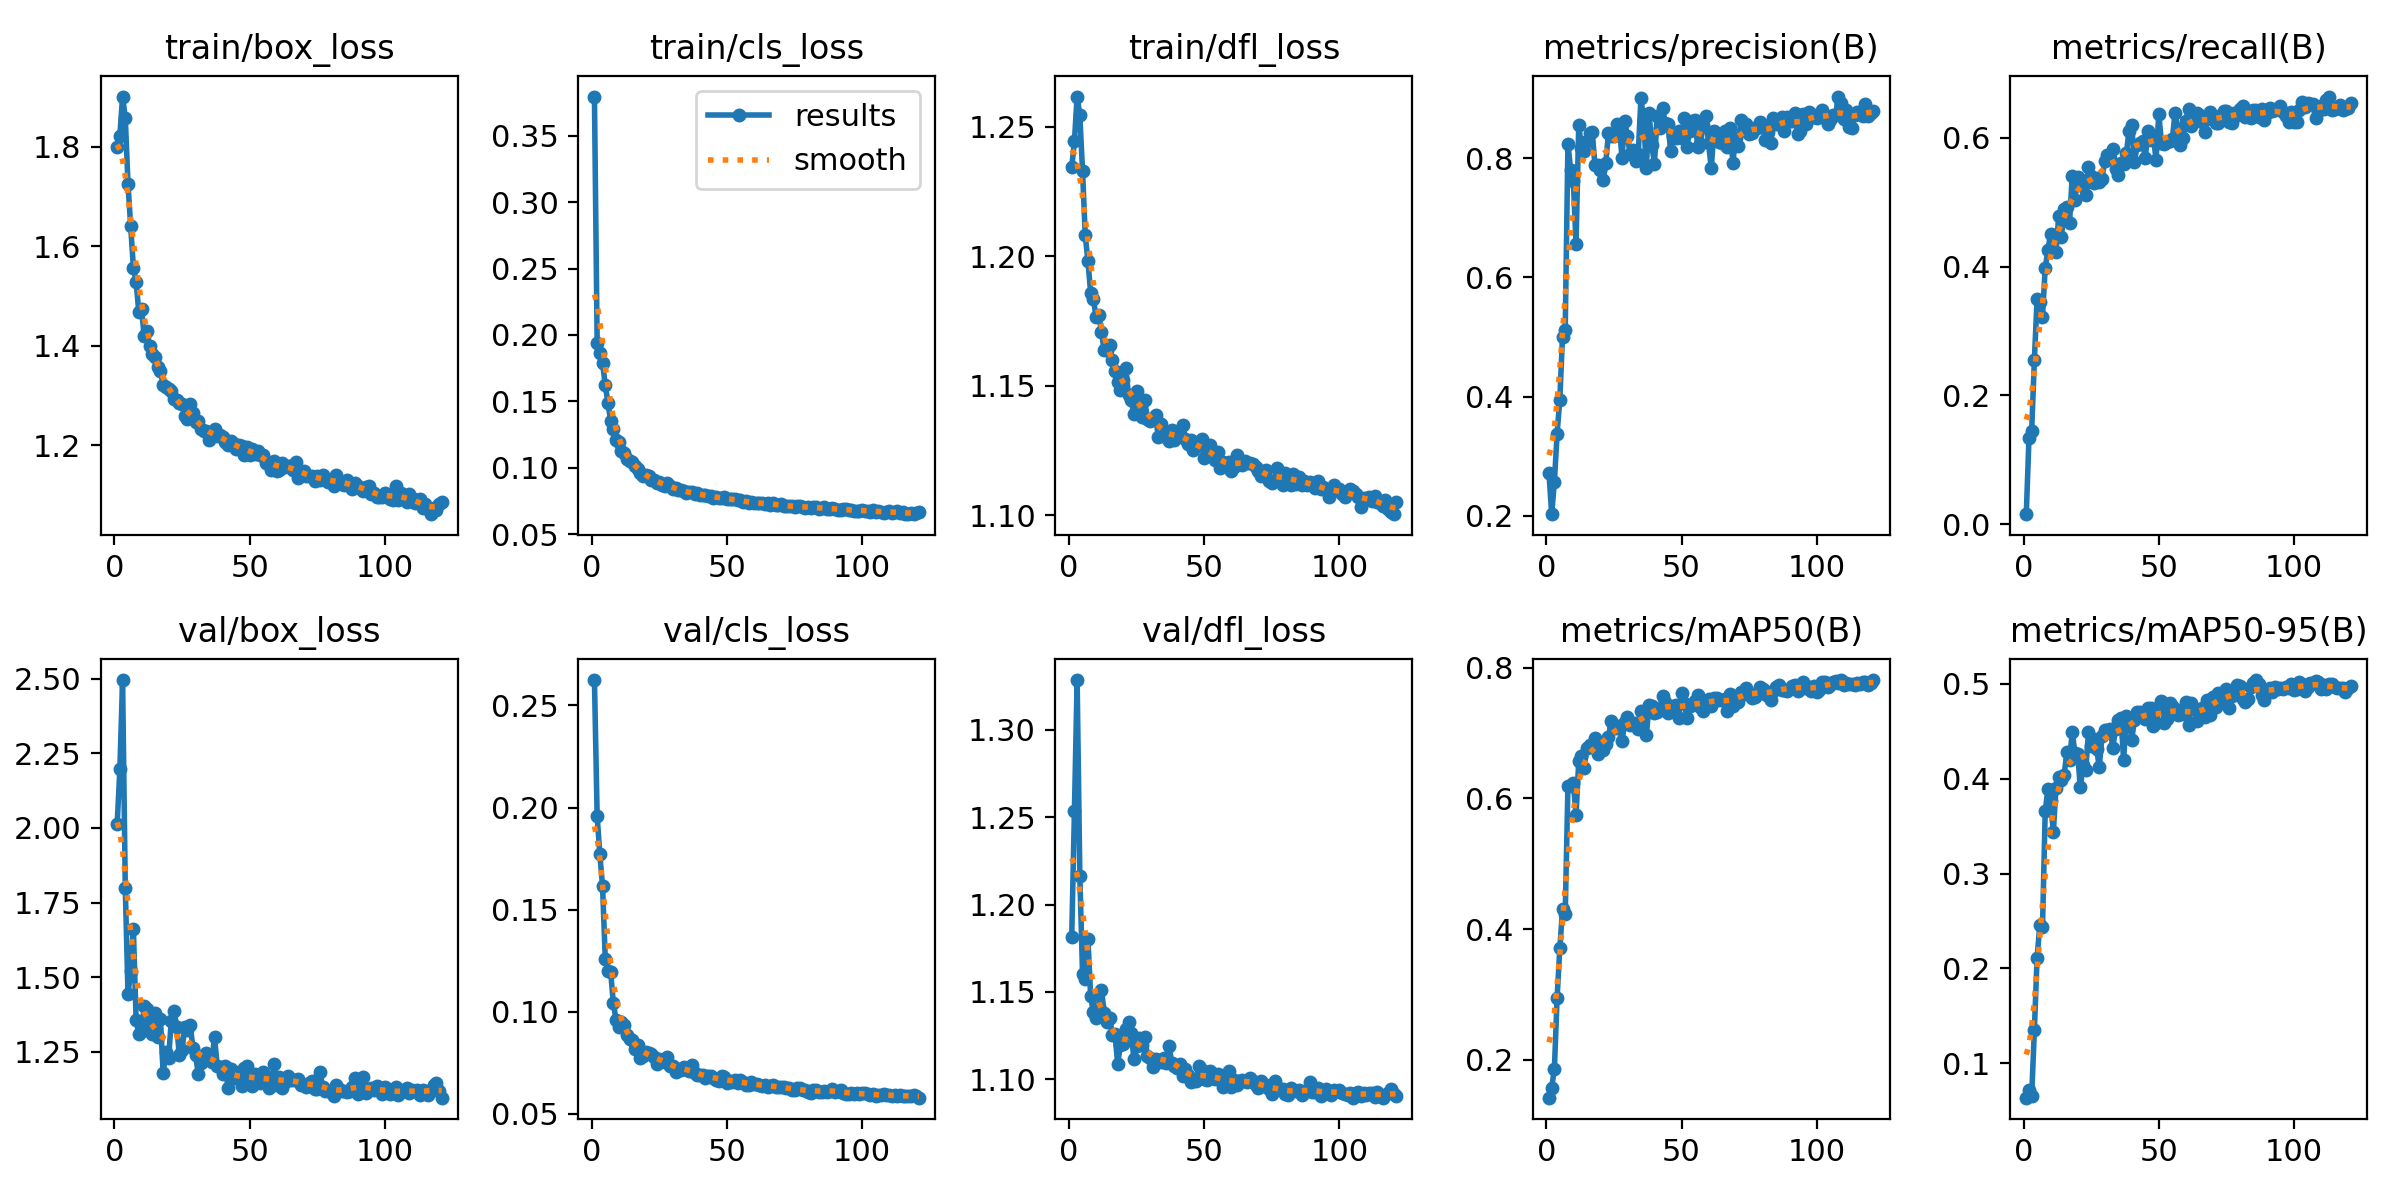

The data file committed next to this chart (first rows):
epoch, time, train/box_loss, train/cls_loss, train/dfl_loss, metrics/precision(B), metrics/recall(B), metrics/mAP50(B), metrics/mAP50-95(B), val/box_loss, val/cls_loss, val/dfl_loss, lr/pg0, lr/pg1, lr/pg2
1, 60.45, 1.798, 0.3795, 1.234, 0.2712, 0.01567, 0.1423, 0.06396, 2.013, 0.2625, 1.182, 0.003306, 0.003306, 0.003306
2, 118.7, 1.822, 0.1943, 1.244, 0.2027, 0.1335, 0.1578, 0.07203, 2.196, 0.1957, 1.253, 0.006613, 0.006613, 0.006613
3, 175.6, 1.9, 0.1864, 1.262, 0.2575, 0.1449, 0.1862, 0.06604, 2.495, 0.177, 1.329, 0.009895, 0.009895, 0.009895
4, 232.1, 1.857, 0.1788, 1.254, 0.3379, 0.2557, 0.2952, 0.1353, 1.8, 0.1614, 1.216, 0.009884, 0.009884, 0.009884
5, 290.2, 1.725, 0.1622, 1.233, 0.3949, 0.3494, 0.3705, 0.2116, 1.444, 0.1258, 1.16, 0.009845, 0.009845, 0.009845
6, 347.3, 1.639, 0.1489, 1.208, 0.5004, 0.3455, 0.4302, 0.2454, 1.52, 0.1197, 1.157, 0.009807, 0.009807, 0.009807
7, 404.1, 1.557, 0.1351, 1.198, 0.5125, 0.3223, 0.4237, 0.2433, 1.661, 0.1193, 1.18, 0.009768, 0.009768, 0.009768
8, 461.2, 1.529, 0.1289, 1.186, 0.8245, 0.3978, 0.6185, 0.3655, 1.358, 0.104, 1.148, 0.00973, 0.00973, 0.00973
9, 517.4, 1.468, 0.1211, 1.184, 0.7799, 0.4255, 0.6192, 0.3889, 1.31, 0.09591, 1.138, 0.009691, 0.009691, 0.009691
10, 574, 1.474, 0.1194, 1.176, 0.7614, 0.451, 0.6238, 0.3763, 1.318, 0.09258, 1.135, 0.009652, 0.009652, 0.009652
11, 630.9, 1.419, 0.1127, 1.177, 0.6562, 0.4482, 0.5742, 0.3434, 1.403, 0.09504, 1.141, 0.009614, 0.009614, 0.009614
12, 687.6, 1.429, 0.1113, 1.171, 0.8563, 0.4229, 0.6571, 0.3904, 1.395, 0.09356, 1.151, 0.009575, 0.009575, 0.009575
13, 744.2, 1.399, 0.1069, 1.164, 0.8171, 0.4784, 0.6657, 0.4019, 1.348, 0.08865, 1.138, 0.009536, 0.009536, 0.009536
14, 800.5, 1.383, 0.1052, 1.164, 0.8113, 0.4461, 0.6462, 0.399, 1.309, 0.08656, 1.133, 0.009498, 0.009498, 0.009498
15, 856.8, 1.377, 0.1042, 1.166, 0.8295, 0.4894, 0.6778, 0.4036, 1.38, 0.08608, 1.135, 0.009459, 0.009459, 0.009459
16, 913.7, 1.357, 0.101, 1.16, 0.8417, 0.492, 0.6823, 0.4279, 1.301, 0.08181, 1.125, 0.00942, 0.00942, 0.00942
17, 970.7, 1.349, 0.09923, 1.156, 0.8431, 0.4679, 0.6784, 0.4194, 1.36, 0.0836, 1.126, 0.009382, 0.009382, 0.009382
18, 1028, 1.322, 0.09643, 1.151, 0.7882, 0.5405, 0.6918, 0.4486, 1.179, 0.07714, 1.109, 0.009343, 0.009343, 0.009343
19, 1085, 1.316, 0.09415, 1.148, 0.7887, 0.5031, 0.6685, 0.4269, 1.248, 0.07834, 1.119, 0.009305, 0.009305, 0.009305
20, 1141, 1.313, 0.09477, 1.152, 0.7809, 0.5385, 0.6838, 0.4261, 1.228, 0.08015, 1.12, 0.009266, 0.009266, 0.009266
21, 1198, 1.308, 0.09362, 1.157, 0.7628, 0.534, 0.6736, 0.3909, 1.352, 0.07992, 1.129, 0.009227, 0.009227, 0.009227
22, 1256, 1.292, 0.09071, 1.146, 0.7918, 0.5243, 0.6827, 0.4147, 1.388, 0.07932, 1.133, 0.009189, 0.009189, 0.009189
23, 1313, 1.291, 0.09056, 1.145, 0.8425, 0.5108, 0.6939, 0.4094, 1.334, 0.07779, 1.126, 0.00915, 0.00915, 0.00915
24, 1370, 1.285, 0.08894, 1.139, 0.8373, 0.5543, 0.7185, 0.4486, 1.239, 0.07437, 1.112, 0.009111, 0.009111, 0.009111
25, 1427, 1.283, 0.08938, 1.148, 0.8365, 0.5405, 0.7071, 0.4347, 1.257, 0.07699, 1.119, 0.009073, 0.009073, 0.009073
26, 1484, 1.258, 0.08731, 1.145, 0.8572, 0.5291, 0.7084, 0.4417, 1.333, 0.0763, 1.123, 0.009034, 0.009034, 0.009034
27, 1541, 1.253, 0.08638, 1.138, 0.8526, 0.5368, 0.711, 0.431, 1.322, 0.07543, 1.12, 0.008995, 0.008995, 0.008995
28, 1598, 1.283, 0.0884, 1.144, 0.8009, 0.5311, 0.6875, 0.4124, 1.34, 0.07756, 1.124, 0.008957, 0.008957, 0.008957
29, 1655, 1.264, 0.086, 1.137, 0.862, 0.5353, 0.7163, 0.4444, 1.265, 0.07351, 1.114, 0.008918, 0.008918, 0.008918
30, 1713, 1.246, 0.08421, 1.136, 0.8372, 0.5642, 0.7239, 0.4507, 1.239, 0.07321, 1.112, 0.00888, 0.00888, 0.00888
31, 1771, 1.249, 0.08504, 1.138, 0.8066, 0.5735, 0.7131, 0.4515, 1.176, 0.0703, 1.107, 0.008841, 0.008841, 0.008841
32, 1828, 1.232, 0.08349, 1.139, 0.8143, 0.568, 0.7155, 0.4522, 1.214, 0.07177, 1.112, 0.008802, 0.008802, 0.008802
33, 1886, 1.228, 0.08344, 1.13, 0.7957, 0.5829, 0.7147, 0.4327, 1.224, 0.07122, 1.111, 0.008764, 0.008764, 0.008764
34, 1943, 1.229, 0.08228, 1.135, 0.8064, 0.5513, 0.7055, 0.4517, 1.246, 0.07284, 1.11, 0.008725, 0.008725, 0.008725
35, 1998, 1.209, 0.08067, 1.131, 0.9008, 0.5425, 0.7339, 0.4616, 1.231, 0.07193, 1.112, 0.008686, 0.008686, 0.008686
36, 2053, 1.226, 0.08183, 1.13, 0.8642, 0.5612, 0.731, 0.464, 1.217, 0.07088, 1.109, 0.008648, 0.008648, 0.008648
37, 2108, 1.231, 0.08146, 1.129, 0.7835, 0.559, 0.6974, 0.4198, 1.299, 0.07398, 1.119, 0.008609, 0.008609, 0.008609
38, 2163, 1.219, 0.08052, 1.133, 0.8757, 0.5758, 0.7423, 0.4657, 1.204, 0.06984, 1.109, 0.00857, 0.00857, 0.00857
39, 2218, 1.219, 0.08076, 1.129, 0.8219, 0.6104, 0.7408, 0.4629, 1.199, 0.06896, 1.108, 0.008532, 0.008532, 0.008532
40, 2273, 1.217, 0.07952, 1.131, 0.7907, 0.6191, 0.7304, 0.441, 1.177, 0.06883, 1.106, 0.008493, 0.008493, 0.008493
41, 2328, 1.206, 0.07988, 1.131, 0.8712, 0.5617, 0.7316, 0.4618, 1.202, 0.06914, 1.109, 0.008455, 0.008455, 0.008455
42, 2382, 1.201, 0.07937, 1.135, 0.8511, 0.5881, 0.7369, 0.4696, 1.13, 0.06737, 1.102, 0.008416, 0.008416, 0.008416
43, 2437, 1.207, 0.07914, 1.129, 0.8844, 0.5915, 0.7561, 0.4698, 1.194, 0.06843, 1.106, 0.008377, 0.008377, 0.008377
44, 2492, 1.205, 0.07871, 1.128, 0.859, 0.5949, 0.7469, 0.4691, 1.186, 0.0683, 1.102, 0.008339, 0.008339, 0.008339
45, 2547, 1.193, 0.07765, 1.129, 0.8577, 0.5678, 0.7312, 0.4631, 1.163, 0.0677, 1.098, 0.0083, 0.0083, 0.0083
46, 2602, 1.2, 0.07795, 1.125, 0.8114, 0.6106, 0.7381, 0.4746, 1.158, 0.06662, 1.1, 0.008261, 0.008261, 0.008261
47, 2656, 1.198, 0.07759, 1.127, 0.8365, 0.5958, 0.7417, 0.474, 1.134, 0.06618, 1.099, 0.008223, 0.008223, 0.008223
48, 2711, 1.181, 0.07699, 1.127, 0.8345, 0.6015, 0.7434, 0.455, 1.197, 0.06827, 1.107, 0.008184, 0.008184, 0.008184
49, 2766, 1.196, 0.07776, 1.129, 0.8451, 0.5658, 0.7237, 0.4581, 1.204, 0.06797, 1.105, 0.008145, 0.008145, 0.008145
50, 2821, 1.181, 0.07616, 1.122, 0.833, 0.6362, 0.7619, 0.4757, 1.146, 0.06484, 1.1, 0.008107, 0.008107, 0.008107
51, 2876, 1.192, 0.07656, 1.126, 0.8676, 0.5924, 0.7457, 0.4821, 1.137, 0.06606, 1.1, 0.008068, 0.008068, 0.008068
52, 2931, 1.181, 0.07632, 1.127, 0.8194, 0.5902, 0.7239, 0.4582, 1.177, 0.06571, 1.105, 0.00803, 0.00803, 0.00803
53, 2986, 1.188, 0.07661, 1.124, 0.8453, 0.5926, 0.7419, 0.4626, 1.171, 0.06673, 1.101, 0.007991, 0.007991, 0.007991
54, 3040, 1.181, 0.07584, 1.121, 0.862, 0.5942, 0.7435, 0.4793, 1.144, 0.06509, 1.1, 0.007952, 0.007952, 0.007952
55, 3095, 1.18, 0.07557, 1.125, 0.8646, 0.5977, 0.749, 0.4761, 1.184, 0.06644, 1.103, 0.007914, 0.007914, 0.007914
56, 3150, 1.164, 0.07442, 1.118, 0.819, 0.6377, 0.7578, 0.4736, 1.164, 0.06544, 1.102, 0.007875, 0.007875, 0.007875
57, 3205, 1.164, 0.07477, 1.121, 0.8232, 0.6136, 0.7405, 0.4671, 1.13, 0.06415, 1.095, 0.007836, 0.007836, 0.007836
58, 3260, 1.151, 0.07348, 1.119, 0.8559, 0.5884, 0.7341, 0.4704, 1.141, 0.0641, 1.099, 0.007798, 0.007798, 0.007798
59, 3315, 1.167, 0.07403, 1.121, 0.8701, 0.5997, 0.7498, 0.4678, 1.211, 0.06545, 1.105, 0.007759, 0.007759, 0.007759
60, 3370, 1.148, 0.07358, 1.117, 0.8253, 0.6267, 0.7525, 0.4803, 1.138, 0.06474, 1.096, 0.00772, 0.00772, 0.00772
... 61 more rows
